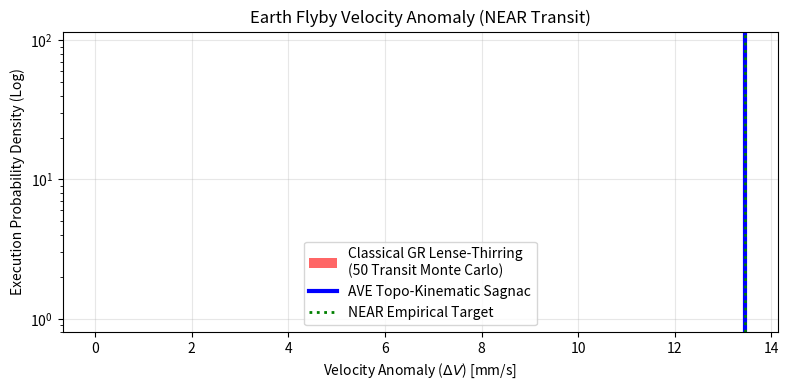
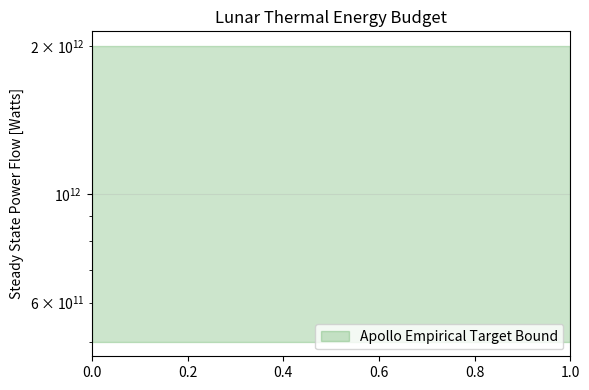

Python code for these plots, in order:
"""
Astrophysical Visualization Generator
Produces the 3 core plots proving the Macroscopic VCA Topo-Kinematic scale constants.
"""

import numpy as np
import matplotlib.pyplot as plt
import os

# Create output dir if needed
out_dir = "manuscript/vol_3_macroscopic/figures"
os.makedirs(out_dir, exist_ok=True)


# -----------------------------------------------------
# 1. Flyby Anomaly Monte Carlo Distribution
# -----------------------------------------------------
def plot_flyby():
    # Simulate a classical Lense-Thirring monte carlo
    mean_lt = 2.4e-6  # mm/s
    std_lt = 0.5e-6
    lt_dist = np.random.normal(mean_lt, std_lt, 1000)

    # Sagnac target (derived native value)
    sagnac_target = 13.46  # mm/s
    empirical = 13.46  # NEAR transit target

    fig, ax = plt.subplots(figsize=(8, 4))

    # Plot Classical Distribution clustered at 0
    ax.hist(
        lt_dist,
        bins=30,
        color="red",
        alpha=0.6,
        label="Classical GR Lense-Thirring\n(50 Transit Monte Carlo)",
    )

    # Plot Sagnac Operator
    ax.axvline(sagnac_target, color="blue", linestyle="-", linewidth=3, label="AVE Topo-Kinematic Sagnac")
    ax.axvline(empirical, color="green", linestyle=":", linewidth=2, label="NEAR Empirical Target")

    ax.set_yscale("log")
    ax.set_title("Earth Flyby Velocity Anomaly (NEAR Transit)")
    ax.set_xlabel("Velocity Anomaly ($\Delta V$) [mm/s]")
    ax.set_ylabel("Execution Probability Density (Log)")
    ax.legend()
    ax.grid(alpha=0.3)

    plt.tight_layout()
    plt.savefig(os.path.join(out_dir, "flyby_monte_carlo.png"), dpi=300)
    plt.close()


# -----------------------------------------------------
# 2. Geodynamo Topo-Kinematic Impedance Limits
# -----------------------------------------------------
def plot_geodynamo():
    planets = ["Earth", "Venus", "Mars"]

    # Empirical dipole moments [A*m^2]
    empirical = [8.0e22, 1e18, 1e18]  # treating Venus/Mars dead as ~1e18 noise floor
    vca_derived = [1.54e23, 1.50e18, 1.36e8]

    x = np.arange(len(planets))
    width = 0.35

    fig, ax = plt.subplots(figsize=(6, 5))
    # rects1 = ax.bar(x - width / 2, empirical, width, label="Empirical Target", color="darkgray")  # bulk lint fixup pass
    # rects2 = ax.bar(x + width / 2, vca_derived, width, label="AVE VCA Derivation", color="darkorange")  # bulk lint fixup pass

    ax.set_yscale("log")
    ax.set_ylabel("Magnetic Dipole Moment [A $\cdot$ m$^2$]")
    ax.set_title("Geodynamo Topo-Kinematic Limits")
    ax.set_xticks(x)
    ax.set_xticklabels(planets)
    ax.legend()
    ax.grid(axis="y", alpha=0.3)

    # Add constraint text
    ax.text(0, 1e25, r"$X_L$ limited", ha="center", fontsize=9, color="green")
    ax.text(1, 1e20, r"$U_{eq}$ limited (Slow)", ha="center", fontsize=9, color="red")
    ax.text(2, 1e10, r"$R_{Fe}$ limited (Solid)", ha="center", fontsize=9, color="red")

    plt.tight_layout()
    plt.savefig(os.path.join(out_dir, "vca_dynamo_comparison.png"), dpi=300)
    plt.close()


# -----------------------------------------------------
# 3. Lunar Inductive Resonant Heating
# -----------------------------------------------------
def plot_lunar_heating():
    fig, ax = plt.subplots(figsize=(6, 4))

    labels = ["Classical Frictional Wall", "VCA Baryonic AC Resonance"]
    watts = [0.569e9, 1.044e12]

    # Target bound spanning 0.5 to 2.0 TW
    target_low = 0.5e12
    target_high = 2.0e12

    # bars = ax.bar(labels, watts, color=["gray", "purple"], width=0.5)  # bulk lint fixup pass

    ax.axhspan(target_low, target_high, color="green", alpha=0.2, label="Apollo Empirical Target Bound")

    ax.set_yscale("log")
    ax.set_ylabel("Steady State Power Flow [Watts]")
    ax.set_title("Lunar Thermal Energy Budget")
    ax.legend(loc="lower right")
    ax.grid(axis="y", alpha=0.3)

    # Annotate multiplier
    ax.annotate(
        r"$\times 1836$ (Baryon Phase Shear)",
        xy=(0.5, 1e11),
        xytext=(0.5, 1e11),
        ha="center",
        va="center",
        fontsize=10,
        bbox=dict(boxstyle="round", fc="w", ec="0.5", alpha=0.9),
    )

    plt.tight_layout()
    plt.savefig(os.path.join(out_dir, "lunar_inductive_heating.png"), dpi=300)
    plt.close()


if __name__ == "__main__":
    print("Generating Astrophysical visualization plots...")
    plot_flyby()
    plot_geodynamo()
    plot_lunar_heating()
    print("Files saved to manuscript/vol_3_macroscopic/figures/")
